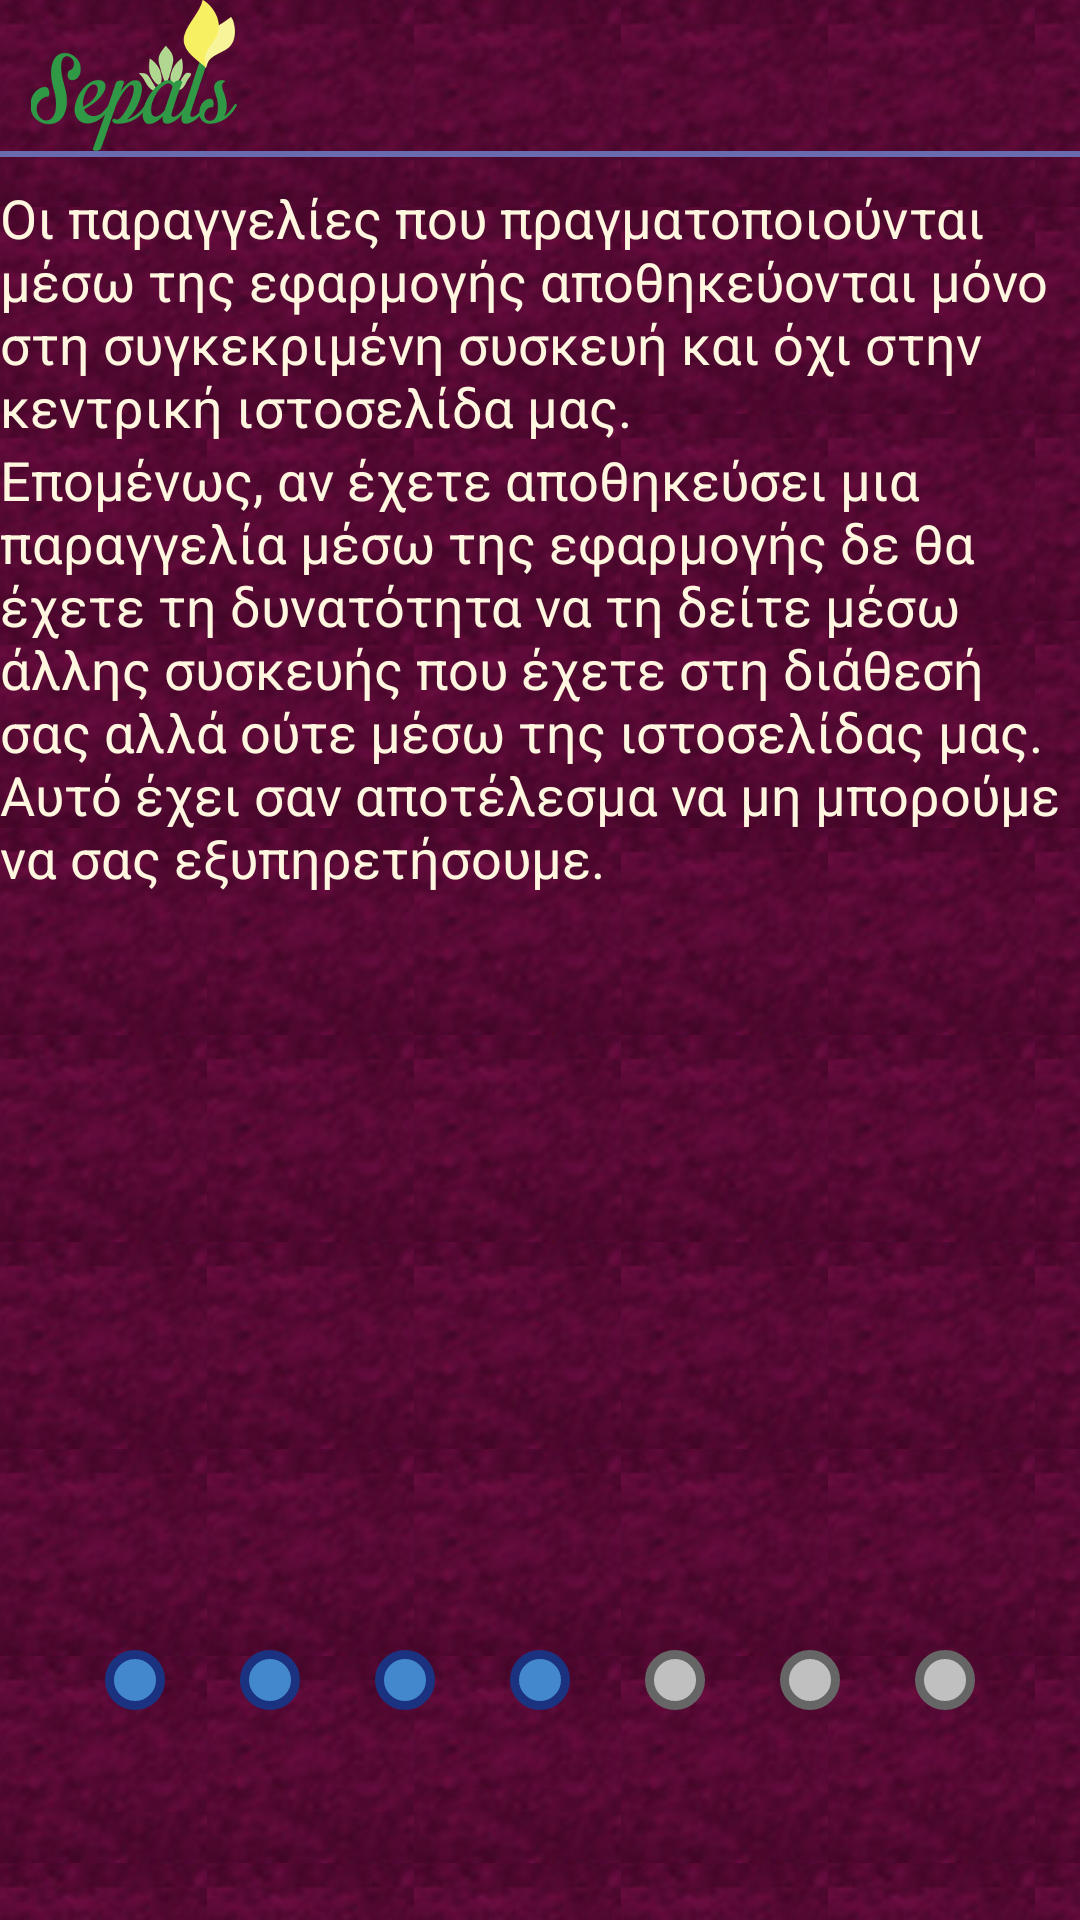

Reconstruct the res/layout file that produces this screen, plus the resources it refers to.
<!-- AndroidManifest.xml: fallback theme Theme.MaterialComponents.DayNight.NoActionBar -->
<!-- res/layout/fragment_info_order.xml -->
<?xml version="1.0" encoding="utf-8"?>
<RelativeLayout xmlns:android="http://schemas.android.com/apk/res/android"
    xmlns:tools="http://schemas.android.com/tools"
    android:layout_width="match_parent"
    android:layout_height="match_parent"
    android:background="@drawable/background"
    tools:context="${relativePackage}.${activityClass}" >

    <ImageView
        android:id="@+id/logo_actionbar_imageview"
        android:layout_width="wrap_content"
        android:layout_height="wrap_content"
        android:layout_marginLeft="@dimen/custom_actionbar_icon_left_margin"
        android:adjustViewBounds="true"
        android:maxWidth="@dimen/custom_actionbar_icon_width"
        android:maxHeight="@dimen/custom_actionbar_icon_height"
        android:src="@drawable/logo" />

    <View
        android:id="@+id/actionbar_divisor"
        android:layout_width="fill_parent"
        android:layout_height="@dimen/custom_actionbar_divisor_height"
        android:layout_below="@+id/logo_actionbar_imageview"
        android:background="@color/purple_actionbar_divisor" />

    <TextView
        android:id="@+id/info_order_title_textview"
        style="@style/IntroFont"
        android:layout_width="wrap_content"
        android:layout_height="wrap_content"
        android:layout_marginTop="@dimen/custom_actionbar_bottom_margin"
        android:layout_below="@+id/logo_actionbar_imageview"
        android:text="@string/info_order_title" />

    <TextView
        android:id="@+id/info_order_description_textview"
        style="@style/IntroFont"
        android:layout_width="wrap_content"
        android:layout_height="wrap_content"
        android:layout_alignLeft="@+id/info_order_title_textview"
        android:layout_below="@+id/info_order_title_textview"
        android:text="@string/info_order_description" />

    <LinearLayout
        android:layout_width="wrap_content"
        android:layout_height="wrap_content"
        android:layout_alignParentBottom="true"
        android:layout_centerHorizontal="true"
        android:layout_marginBottom="@dimen/dots_bottom_margin"
        android:orientation="horizontal" >

        <View
            android:id="@+id/circle_blue_0_view"
            android:layout_width="@dimen/circle_size"
            android:layout_height="@dimen/circle_size"
            android:background="@drawable/circle_blue" />

        <View
            android:id="@+id/circle_blue_1_view"
            android:layout_width="@dimen/circle_size"
            android:layout_height="@dimen/circle_size"
            android:layout_marginLeft="@dimen/circle_gap"
            android:background="@drawable/circle_blue" />

        <View
            android:id="@+id/circle_blue_2_view"
            android:layout_width="@dimen/circle_size"
            android:layout_height="@dimen/circle_size"
            android:layout_marginLeft="@dimen/circle_gap"
            android:background="@drawable/circle_blue" />

        <View
            android:id="@+id/circle_blue_3_view"
            android:layout_width="@dimen/circle_size"
            android:layout_height="@dimen/circle_size"
            android:layout_marginLeft="@dimen/circle_gap"
            android:background="@drawable/circle_blue" />

        <View
            android:id="@+id/circle_grey_0_view"
            android:layout_width="@dimen/circle_size"
            android:layout_height="@dimen/circle_size"
            android:layout_marginLeft="@dimen/circle_gap"
            android:background="@drawable/circle_grey" />

        <View
            android:id="@+id/circle_grey_1_view"
            android:layout_width="@dimen/circle_size"
            android:layout_height="@dimen/circle_size"
            android:layout_marginLeft="@dimen/circle_gap"
            android:background="@drawable/circle_grey" />

        <View
            android:id="@+id/circle_grey_2_view"
            android:layout_width="@dimen/circle_size"
            android:layout_height="@dimen/circle_size"
            android:layout_marginLeft="@dimen/circle_gap"
            android:background="@drawable/circle_grey" />
    </LinearLayout>

</RelativeLayout>
<!-- resources referenced by this layout -->
<resources>
  <item name="purple_actionbar_divisor" type="color">#696AB0</item>
  <dimen name="circle_gap">25dp</dimen>
  <dimen name="circle_size">20dp</dimen>
  <dimen name="custom_actionbar_bottom_margin">10dp</dimen>
  <dimen name="custom_actionbar_divisor_height">2dp</dimen>
  <dimen name="custom_actionbar_icon_height">70dp</dimen>
  <dimen name="custom_actionbar_icon_left_margin">10dp</dimen>
  <dimen name="custom_actionbar_icon_width">70dp</dimen>
  <dimen name="dots_bottom_margin">70dp</dimen>
  <!-- drawable background (drawable) -->
  <?xml version="1.0" encoding="utf-8"?>
  <bitmap xmlns:android="http://schemas.android.com/apk/res/android"
      android:src="@drawable/background_particle"
      android:tileMode="repeat"
      android:dither="true"
  />
  <!-- drawable circle_blue (drawable) -->
  <?xml version="1.0" encoding="utf-8"?>
  <shape xmlns:android="http://schemas.android.com/apk/res/android"
      android:shape="oval">
      <solid
          android:angle="270"
          android:color="#4388CC" />
  
      <stroke
          android:width="@dimen/circle_stroke"
          android:color="#1B3280" />
  
  </shape>
  <!-- drawable circle_grey (drawable) -->
  <?xml version="1.0" encoding="utf-8"?>
  <shape xmlns:android="http://schemas.android.com/apk/res/android"
      android:shape="oval" >
  
      <solid
          android:angle="270"
          android:color="#C0C0C0" />
  
      <stroke
          android:width="@dimen/circle_stroke"
          android:color="#666666" />
  
  </shape>
  <!-- drawable logo: png bitmap (drawable-hdpi, 51871 bytes) -->
  <string name="info_order_description">Επομένως, αν έχετε αποθηκεύσει μια παραγγελία μέσω της εφαρμογής δε θα έχετε τη δυνατότητα να τη δείτε μέσω άλλης συσκευής που έχετε στη διάθεσή σας αλλά ούτε μέσω της ιστοσελίδας μας. Αυτό έχει σαν αποτέλεσμα να μη μπορούμε να σας εξυπηρετήσουμε.</string>
  <string name="info_order_title">Οι παραγγελίες που πραγματοποιούνται μέσω της εφαρμογής αποθηκεύονται μόνο στη συγκεκριμένη συσκευή και όχι στην κεντρική ιστοσελίδα μας.</string>
  <style name="IntroFont" parent="@android:style/TextAppearance.Medium">
          <item name="android:layout_width">fill_parent</item>
          <item name="android:layout_height">wrap_content</item>
          <item name="android:textColor">#FFF6E0</item>
      </style>
  <!-- drawable background_particle: png bitmap (drawable, 7499 bytes) -->
  <dimen name="circle_stroke">3dp</dimen>
</resources>
